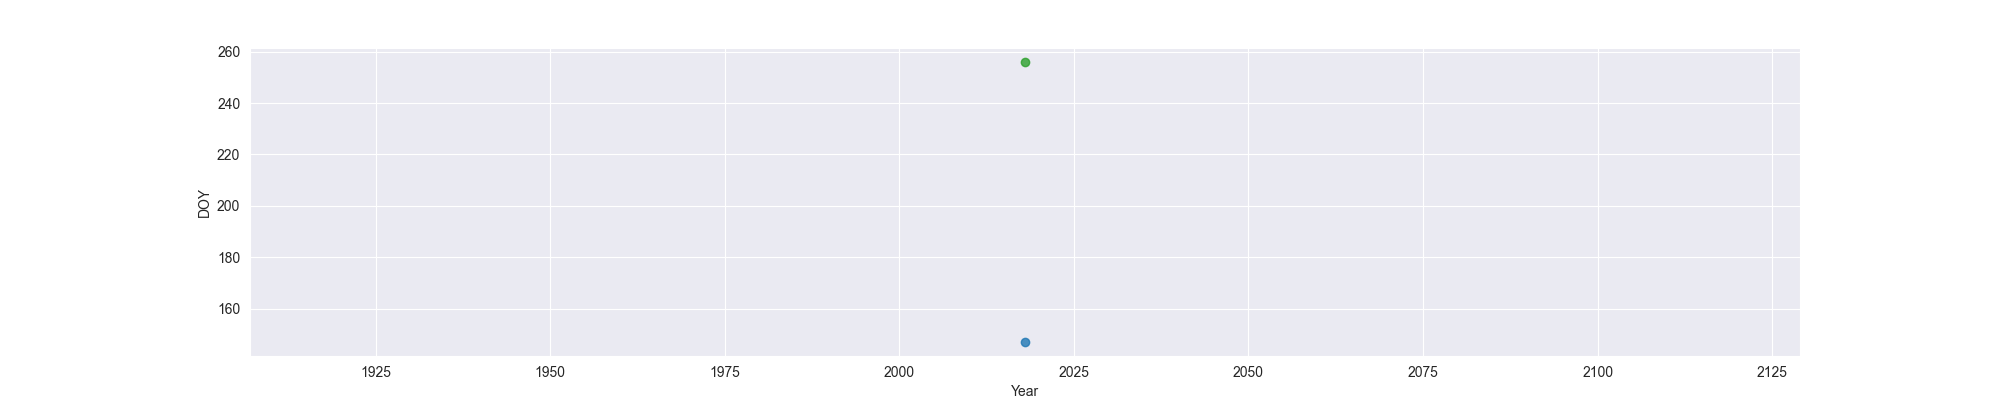

Source data for this figure (header and first rows):
Year, MO, OW, FO
2018, 147, , 256
